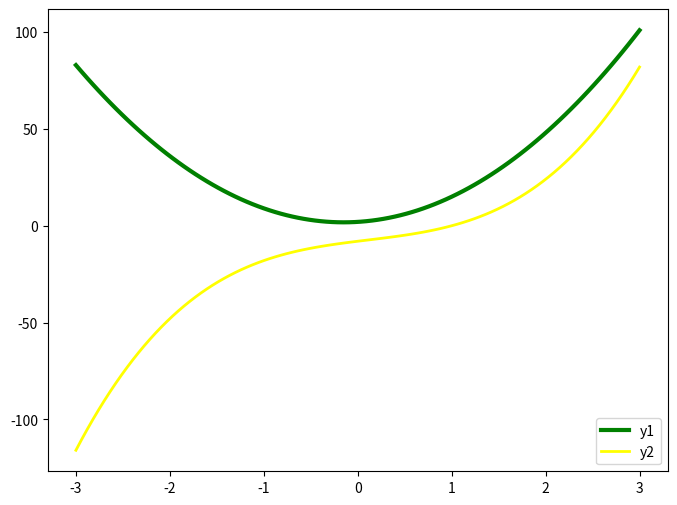
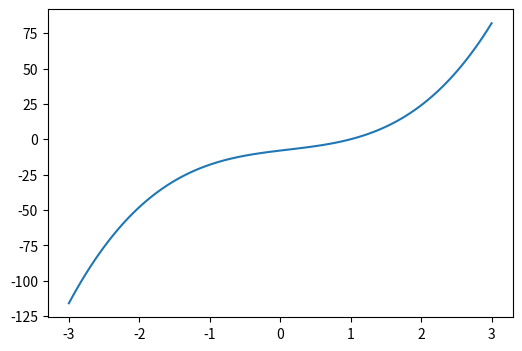

These figures' Python source, in order:
#!/usr/bin/python
# -*- coding:utf-8 -*-
### figure就是一张图，每个figure下面的内容，就是图像的内容，可以一次弄好几个图，都用plt.show（）显示
##########
import numpy as np
import matplotlib.pyplot as plt

x=np.linspace(-3,3,100)
y1=10*x**2+x*3+2
y2=3*x**3-x**2+6*x-8
plt.figure(num=0 ,figsize=(8 ,6))
plt.plot(x,y1,color='green',linewidth=3.0,label='y1')
plt.plot(x,y2,color='yellow',linewidth=2.0,label='y2')
plt.legend(loc='lower right')
plt.figure(num=1,figsize=(6,4))
plt.plot(x,y2)
plt.show()